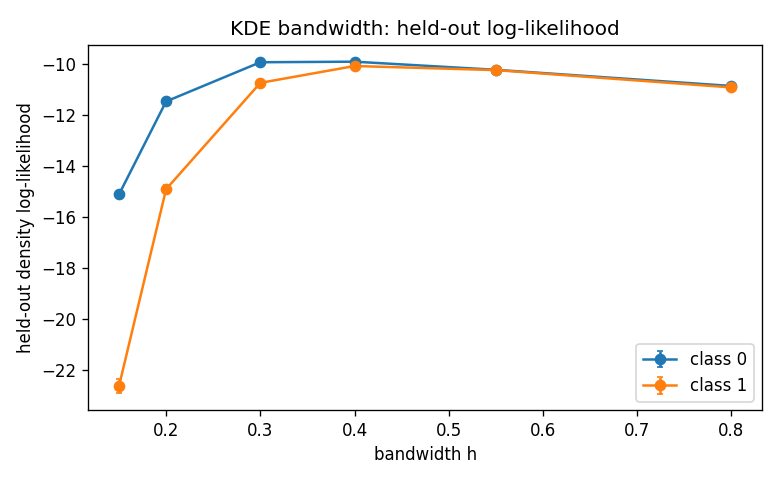

The file beside this chart, header and first rows:
h, heldout_loglik_class0, se0, heldout_loglik_class1, se1
0.15, -15.1, 0.05272, -22.62, 0.2916
0.2, -11.46, 0.02989, -14.9, 0.1662
0.3, -9.92, 0.0149, -10.73, 0.07747
0.4, -9.898, 0.01087, -10.07, 0.04798
0.55, -10.22, 0.008812, -10.23, 0.03188
0.8, -10.85, 0.006925, -10.91, 0.0223
